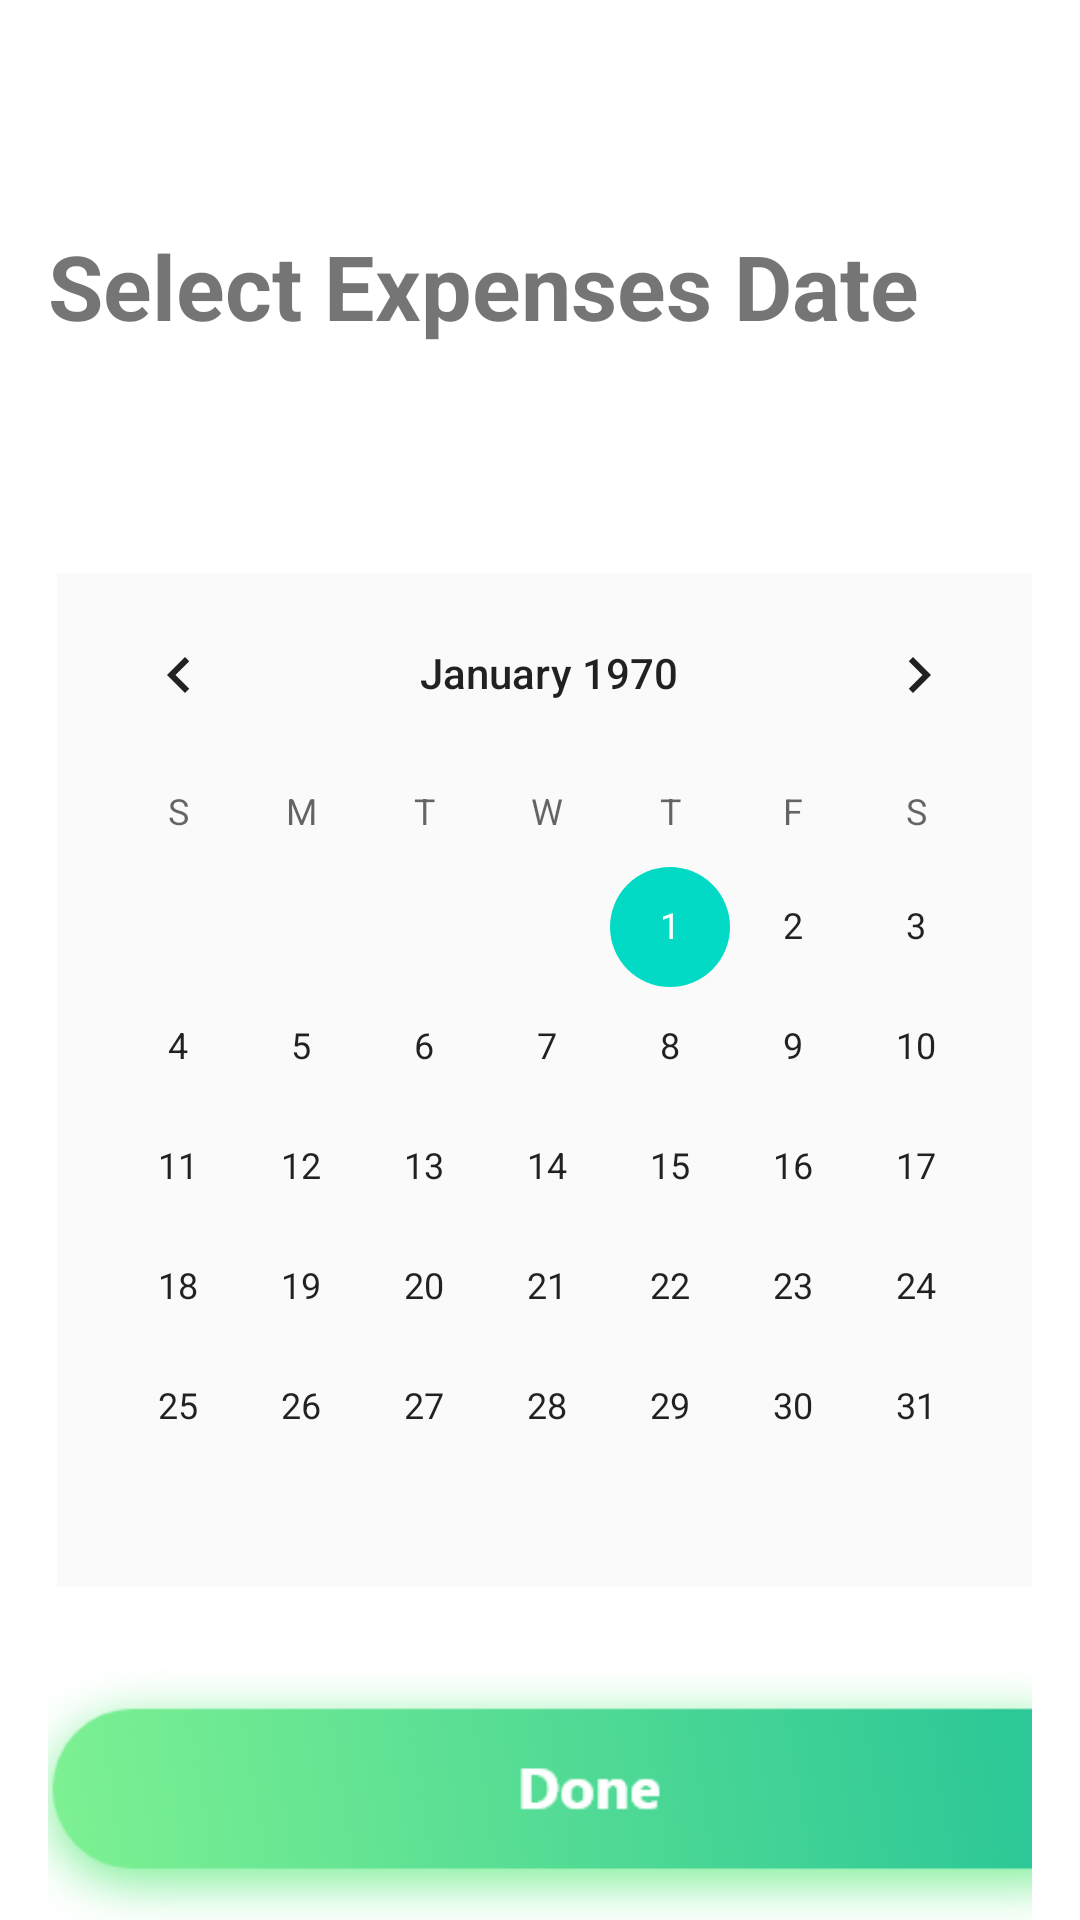

Reconstruct the res/layout file that produces this screen, plus the resources it refers to.
<!-- AndroidManifest.xml: application theme Theme.BoostPocket -->
<!-- res/layout/activity_daily_expenses.xml -->
<?xml version="1.0" encoding="utf-8"?>
<androidx.constraintlayout.widget.ConstraintLayout xmlns:android="http://schemas.android.com/apk/res/android"
    xmlns:app="http://schemas.android.com/apk/res-auto"
    xmlns:tools="http://schemas.android.com/tools"
    android:layout_width="match_parent"
    android:layout_height="match_parent"
    tools:context=".DailyExpenses">

    <AbsoluteLayout
        android:layout_width="fill_parent"
        android:layout_height="fill_parent"
        android:paddingLeft="16dp"
        android:paddingRight="16dp"
        tools:ignore="Deprecated,MissingConstraints"
        tools:layout_editor_absoluteX="56dp"
        tools:layout_editor_absoluteY="-16dp">

        <CalendarView
            android:id="@+id/calendarView"
            android:layout_width="wrap_content"
            android:layout_height="wrap_content"
            android:layout_x="3dp"
            android:layout_y="191dp"
            android:background="#FBFAFA"
            app:layout_constraintEnd_toEndOf="parent"
            app:layout_constraintStart_toStartOf="parent"
            tools:layout_editor_absoluteY="173dp" />

        <TextView
            android:id="@+id/txtTitle"
            android:layout_width="424dp"
            android:layout_height="71dp"
            android:layout_x="0dp"
            android:layout_y="75dp"
            android:text="Select Expenses Date "
            android:textSize="30dp"
            android:textStyle="bold"
            tools:layout_editor_absoluteX="38dp"
            tools:layout_editor_absoluteY="71dp" />

        <ImageView
            android:id="@+id/doneView"
            android:layout_width="408dp"
            android:layout_height="211dp"
            android:layout_x="-24dp"
            android:layout_y="495dp"
            app:srcCompat="@drawable/donebutton" />

        <ImageView
            android:id="@+id/btnviewback"
            android:layout_width="45dp"
            android:layout_height="41dp"
            android:layout_x="1dp"
            android:layout_y="14dp"
            app:srcCompat="@drawable/backicon" />

        <ScrollView
            android:id="@+id/scrollMain"
            android:layout_width="349dp"
            android:layout_height="522dp"
            android:layout_x="18dp"
            android:layout_y="157dp">

            <LinearLayout
                android:id="@+id/layoutExpenses"
                android:layout_width="match_parent"
                android:layout_height="wrap_content"
                android:orientation="vertical">

            </LinearLayout>
        </ScrollView>


    </AbsoluteLayout>
</androidx.constraintlayout.widget.ConstraintLayout>
<!-- resources referenced by this layout -->
<resources>
  <!-- drawable donebutton: png bitmap (drawable, 29914 bytes) -->
  <style name="Theme.BoostPocket" parent="Theme.MaterialComponents.DayNight.NoActionBar">
          
          <item name="colorPrimary">@color/purple_500</item>
          <item name="colorPrimaryVariant">@color/purple_700</item>
          <item name="colorOnPrimary">@color/white</item>
          
          <item name="colorSecondary">@color/teal_200</item>
          <item name="colorSecondaryVariant">@color/teal_700</item>
          <item name="colorOnSecondary">@color/black</item>
          
          <item name="android:statusBarColor" tools:targetApi="l">?attr/colorPrimaryVariant</item>
          
      </style>
  <color name="purple_500">#FF6200EE</color>
  <color name="purple_700">#FF3700B3</color>
  <color name="white">#FFFFFFFF</color>
  <color name="teal_200">#FF03DAC5</color>
  <color name="teal_700">#FF018786</color>
  <color name="black">#FF000000</color>
</resources>
